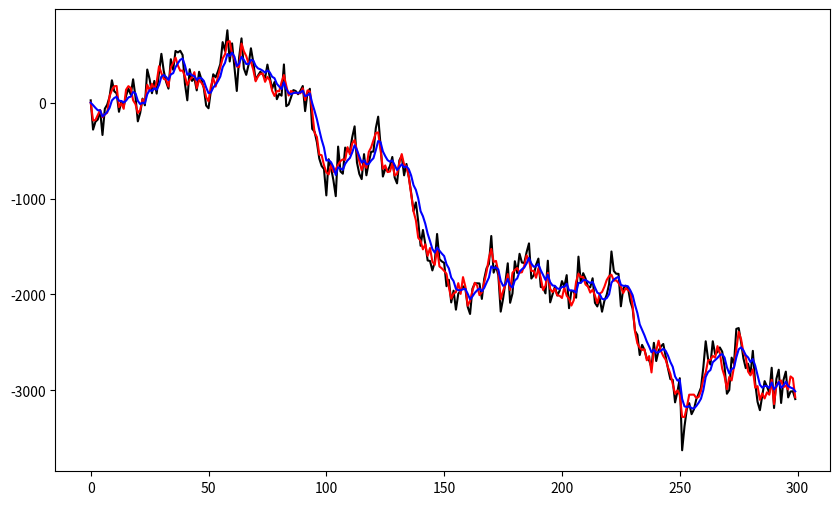

This chart was generated by the following Python code:
# -*- coding: utf-8 -*-
"""
Created on Thu Jan 19 14:17:55 2017
ブラウン運動をする1次元データに対してカルマンフィルタを適用するプログラム
@author: yamazaki
"""
import numpy as np;
import math
import matplotlib.pyplot as plt

def kalmanfilter( A, B, Bu, C, Q, R, u, y, xhat, P ):
    # 線形カルマンフィルタ
    # Input:
    #      A, B, h, C : 対象システムのシステム行列
    #      Q, R : 雑音の共分散行列
    #      u : 状態更新前時点での制御入力 u(k-1)
    #      y : 状態更新後時点での観測出力 y(k)
    #      xhat, P : 更新前の状態推定値 xhat(k-1), 誤差共分散行列P(k-1)
    # Output:
    #      xhat_new : 更新後の状態推定値
    #      P_new    : 更新後の誤差共分散行列
    #      G        : カルマンゲイン
    xhat_new = [];
    P_new    = [];
    G        = [];    

    #numpy形式に変換
    A = np.array( A );        
    B = np.array( B );
    C = np.array( C );
    
    # 事前推定値
    xhatm = A * xhat + Bu * u;
    Pm    = A*P*A.T + B*Q*B.T;
    #カルマンゲイン行列
    G = Pm*C/(C.T*Pm*C+R);
    
    #事後推定値
    xhat_new = xhatm + G*(y-C.T*xhatm);            # 状態
    P_new    = ( np.eye(1) - G*C.T ) * Pm;   # 誤差共分散
    
    #print( xhat_new );
    
    return xhat_new, P_new, G

if __name__ == '__main__':
    ## 問題設定
    A = 1;
    b = 1;
    c = 1;
    Q = 1;
    R = 10;
    N = 300;
    
    ## 観測データの生成
    # 雑音信号の生成
    v = 100*np.random.randn(N,1) + math.sqrt( Q ); # システム雑音
    w = 100*np.random.randn(N,1) + math.sqrt( R ); # 観測雑音
    
    #時系列データの作成
    x = np.zeros( [ N, 1 ] );
    y = np.zeros( [ N, 1 ] );
    
    y[0] = np.array( c ).T * x[0,:] + w[0];
    for k in np.arange(1,N):
        x[k,:] = A * x[k-1,:].T + b*v[k-1];
        y[k]   = np.array( c ).T * x[k,:].T + w[k];
        
    
    ##カルマンフィルタによる状態推定
    xhat = np.zeros( [N, 1 ] );
    
    # 初期値
    P = 0;
    xhat[0,:] = 0;
    
    # 推定値の更新
    for k in np.arange( 1, N ):
        [ xhat[k,:], P, G ] = kalmanfilter( A, b, 0, c, Q, R, 0, y[k], xhat[k-1,:], P);
        
    #print(y)
    print( 'make graph' )
    time = np.arange(0,N).T;
    plt.figure(figsize=(10,6),dpi=80);
    plt.plot(time,y,'k');
    plt.plot(time,x,'r');
    plt.plot(time,xhat,'b');
    plt.show()